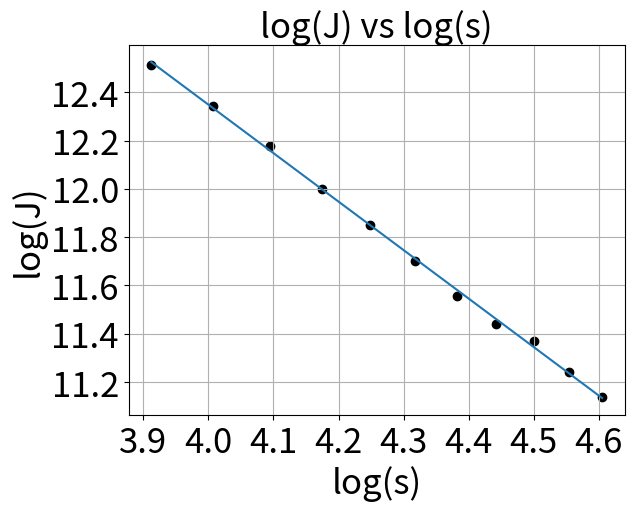
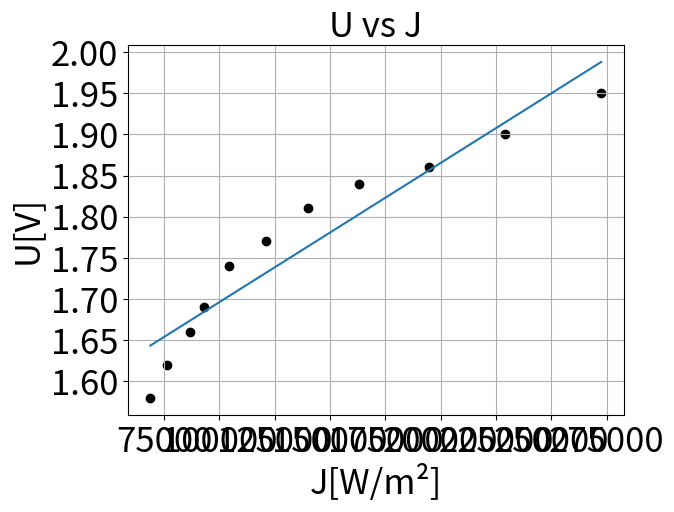
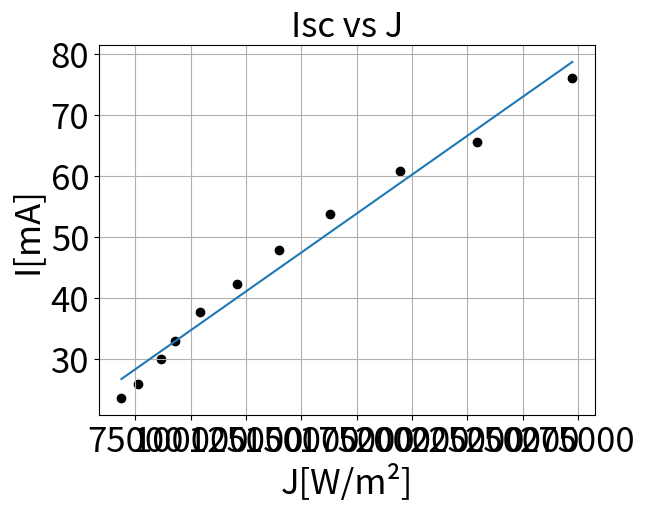
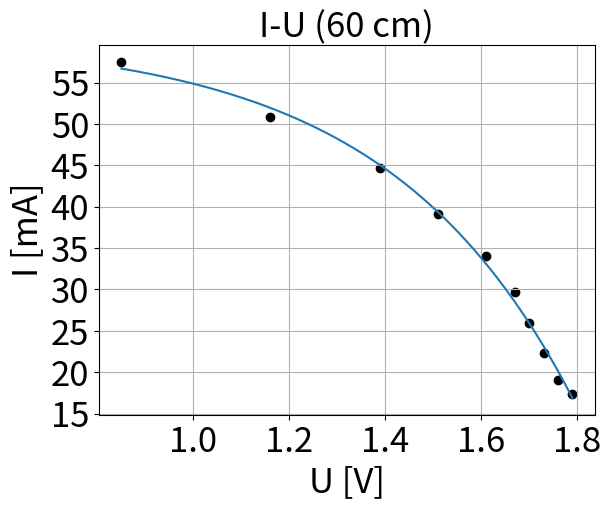
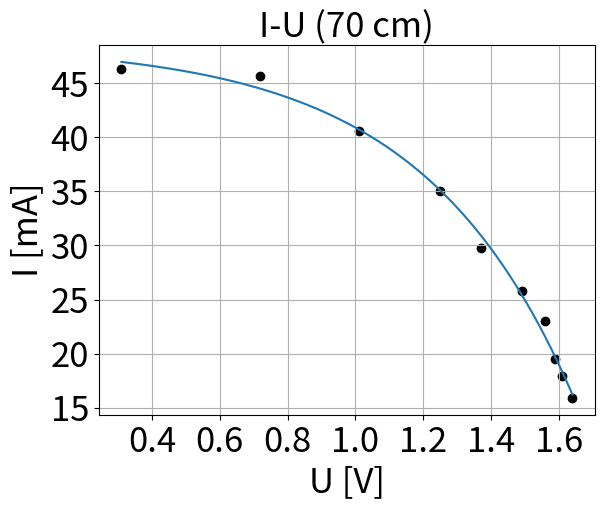
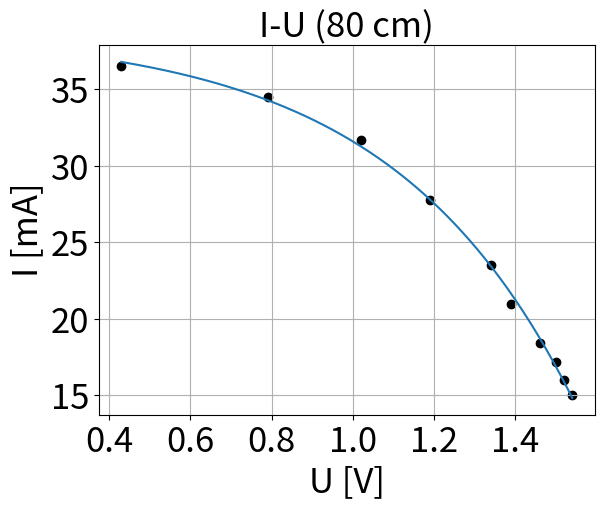
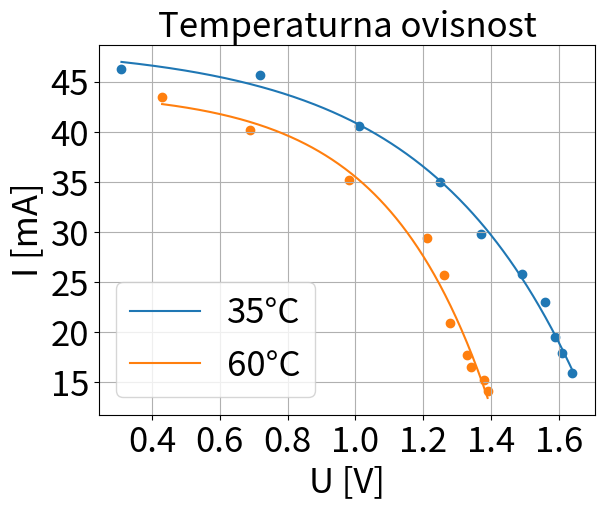

Generate these figures, in order, with matplotlib:
import numpy as np
import matplotlib.pyplot as plt
from scipy.optimize import curve_fit

# --------------------------------------------------
# PODACI
# --------------------------------------------------

s = np.array([50,55,60,65,70,75,80,85,90,95,100])
U_thermo = np.array([2.14,1.80,1.53,1.28,1.10,0.95,0.82,0.73,0.68,0.60,0.54])

I_sc = np.array([76.1,65.7,60.8,53.8,47.9,42.4,37.8,33.0,30.0,25.9,23.7])
U_oc = np.array([1.95,1.90,1.86,1.84,1.81,1.77,1.74,1.69,1.66,1.62,1.58])

data = {
    "60 cm": (np.array([1.79,1.76,1.73,1.70,1.67,1.61,1.51,1.39,1.16,0.85]),
              np.array([17.4,19.1,22.3,26.0,29.7,34.1,39.1,44.7,50.8,57.5])),

    "70 cm": (np.array([1.64,1.61,1.59,1.56,1.49,1.37,1.25,1.01,0.72,0.31]),
              np.array([15.9,17.9,19.5,23.0,25.8,29.8,35.0,40.6,45.7,46.3])),

    "80 cm": (np.array([1.54,1.52,1.50,1.46,1.39,1.34,1.19,1.02,0.79,0.43]),
              np.array([15.0,16.0,17.2,18.4,21.0,23.5,27.8,31.7,34.5,36.5]))
}

# temperatura
U_35 = np.array([1.64,1.61,1.59,1.56,1.49,1.37,1.25,1.01,0.72,0.31])
I_35 = np.array([15.9,17.9,19.5,23.0,25.8,29.8,35.0,40.6,45.7,46.3])

U_60 = np.array([1.39,1.38,1.34,1.33,1.28,1.26,1.21,0.98,0.69,0.43])
I_60 = np.array([14.2,15.2,16.5,17.7,20.9,25.7,29.4,35.2,40.2,43.5])

# --------------------------------------------------
# INTENZITET
# --------------------------------------------------

S = 0.16
A = np.pi*(1.25e-2)**2
J = (U_thermo*10)/(S*A)

# --------------------------------------------------
# LOG-LOG FIT
# --------------------------------------------------

log_s = np.log(s)
log_J = np.log(J)

p, cov = np.polyfit(log_s, log_J, 1, cov=True)
m, log_b = p
dm, dlogb = np.sqrt(np.diag(cov))
b = np.exp(log_b)

print("\n--- LOG-LOG FIT ---")
print(f"log(J) = ({m:.3f} ± {dm:.3f}) log(s) + ({log_b:.3f} ± {dlogb:.3f})")

plt.figure()
plt.scatter(log_s, log_J, color='black')
plt.plot(log_s, m*log_s + log_b)
plt.xlabel("log(s)", fontsize=25)
plt.ylabel("log(J)", fontsize=25)
plt.title("log(J) vs log(s)", fontsize=25)
plt.xticks(fontsize=25)
plt.yticks(fontsize=25)
plt.grid()
plt.show()

# --------------------------------------------------
# LINEARNI FITOVI
# --------------------------------------------------

def linear(x,a,b):
    return a*x+b

# Uoc
popt, pcov = curve_fit(linear, J, U_oc)
aU,bU = popt
daU, dbU = np.sqrt(np.diag(pcov))

print("\nU(J) = ({:.4f} ± {:.4f})J + ({:.4f} ± {:.4f})".format(aU,daU,bU,dbU))

plt.figure()
plt.scatter(J,U_oc,color='black')
plt.plot(J,linear(J,*popt))
plt.xlabel("J[W/m²]", fontsize=25)
plt.ylabel("U[V]", fontsize=25)
plt.title("U vs J", fontsize=25)
plt.xticks(fontsize=25)
plt.yticks(fontsize=25)
plt.grid()
plt.show()

# Isc
popt, pcov = curve_fit(linear, J, I_sc)
aI,bI = popt
daI, dbI = np.sqrt(np.diag(pcov))

print("I(J) = ({:.4f} ± {:.4f})J + ({:.4f} ± {:.4f})".format(aI,daI,bI,dbI))

plt.figure()
plt.scatter(J,I_sc,color='black')
plt.plot(J,linear(J,*popt))
plt.xlabel("J[W/m²]", fontsize=25)
plt.ylabel("I[mA]", fontsize=25)
plt.xticks(fontsize=25)
plt.yticks(fontsize=25)
plt.title("Isc vs J", fontsize=25)
plt.grid()
plt.show()

# --------------------------------------------------
# MODEL
# --------------------------------------------------

def model(U,Iks,a,b):
    return Iks - a*(np.exp(b*U)-1)

# --------------------------------------------------
# I-U FITOVI (KAO PDF)
# --------------------------------------------------

for label,(U,I) in data.items():

    popt, pcov = curve_fit(model,U,I,p0=[max(I),0.01,1],maxfev=10000)
    Iks,a,bp = popt
    dIks,da,db = np.sqrt(np.diag(pcov))

    print(f"\n--- {label} ---")
    print(f"I(U) = Iks - ({a:.4f} ± {da:.4f}) (e^({bp:.3f} ± {db:.3f})U - 1)")

    U_fit = np.linspace(min(U),max(U),300)

    plt.figure()
    plt.scatter(U,I,color='black')
    plt.plot(U_fit,model(U_fit,*popt))
    plt.xlabel("U [V]", fontsize=25)
    plt.ylabel("I [mA]", fontsize=25)
    plt.xticks(fontsize=25)
    plt.yticks(fontsize=25)
    plt.title(f"I-U ({label})", fontsize=25)
    plt.grid()
    plt.show()

# --------------------------------------------------
# TEMPERATURA
# --------------------------------------------------

for U,I,label in [(U_35,I_35,"35°C"),(U_60,I_60,"60°C")]:

    popt, pcov = curve_fit(model,U,I,p0=[max(I),0.01,1],maxfev=10000)
    Iks,a,bp = popt
    dIks,da,db = np.sqrt(np.diag(pcov))

    print(f"\n--- TEMPERATURA {label} ---")
    print(f"I(U) = Iks - ({a:.4f} ± {da:.4f}) (e^({bp:.3f} ± {db:.3f})U - 1)")

# zajednički graf
plt.figure()

for U,I,label in [(U_35,I_35,"35°C"),(U_60,I_60,"60°C")]:
    popt,_ = curve_fit(model,U,I,p0=[max(I),0.01,1],maxfev=10000)
    U_fit = np.linspace(min(U),max(U),300)
    plt.scatter(U,I)
    plt.plot(U_fit,model(U_fit,*popt),label=label)

plt.xlabel("U [V]", fontsize=25)
plt.ylabel("I [mA]", fontsize=25)
plt.title("Temperaturna ovisnost", fontsize=25)
plt.xticks(fontsize=25)
plt.yticks(fontsize=25)
plt.legend(fontsize=25)
plt.grid()
plt.show()
# --------------------------------------------------
# MAKSIMALNA SNAGA, Umax I EFIKASNOST
# --------------------------------------------------

def dP(U, Iks, a, b):
    return Iks + a - a*np.exp(b*U)*(1 + b*U)

def bisekcija(f, a, b, args=(), tol=1e-6):
    while abs(b - a) > tol:
        c = (a + b) / 2
        if f(a,*args)*f(c,*args) < 0:
            b = c
        else:
            a = c
    return (a + b) / 2

print("\n--- MAKSIMALNA SNAGA I ISKORISTIVOST ---")

A_bat = (4*2.5*5)*1e-4
indeksi_udaljenosti = {"60 cm": 2, "70 cm": 4, "80 cm": 6}
for i, (label, (U, I)) in enumerate(data.items()):

    # fit ponovno (da imamo parametre)
    popt, _ = curve_fit(model, U, I, p0=[max(I),0.01,1], maxfev=10000)
    Iks, a, b_param = popt

    # maksimum snage (bisekcija)
    Umax = bisekcija(dP, min(U), max(U), args=(Iks, a, b_param))

    # struja u maksimumu
    Imax = model(Umax, Iks, a, b_param)

    # maksimalna snaga
    Pmax = Umax * Imax

    # ulazna snaga
    pravi_indeks = indeksi_udaljenosti[label]
    J_val = J[pravi_indeks]
    Pin = J_val * A_bat

    # iskoristivost
    eta = Pmax / Pin

    print(f"\n--- {label} ---")
    print(f"U_max = {Umax:.3f} V")
    print(f"I_max = {Imax:.3f} mA")
    print(f"P_max = {Pmax:.3f} mW")
    print(f"Pin = {Pin:.3f} mW")
    print(f"η = {eta:.4f}")

    
